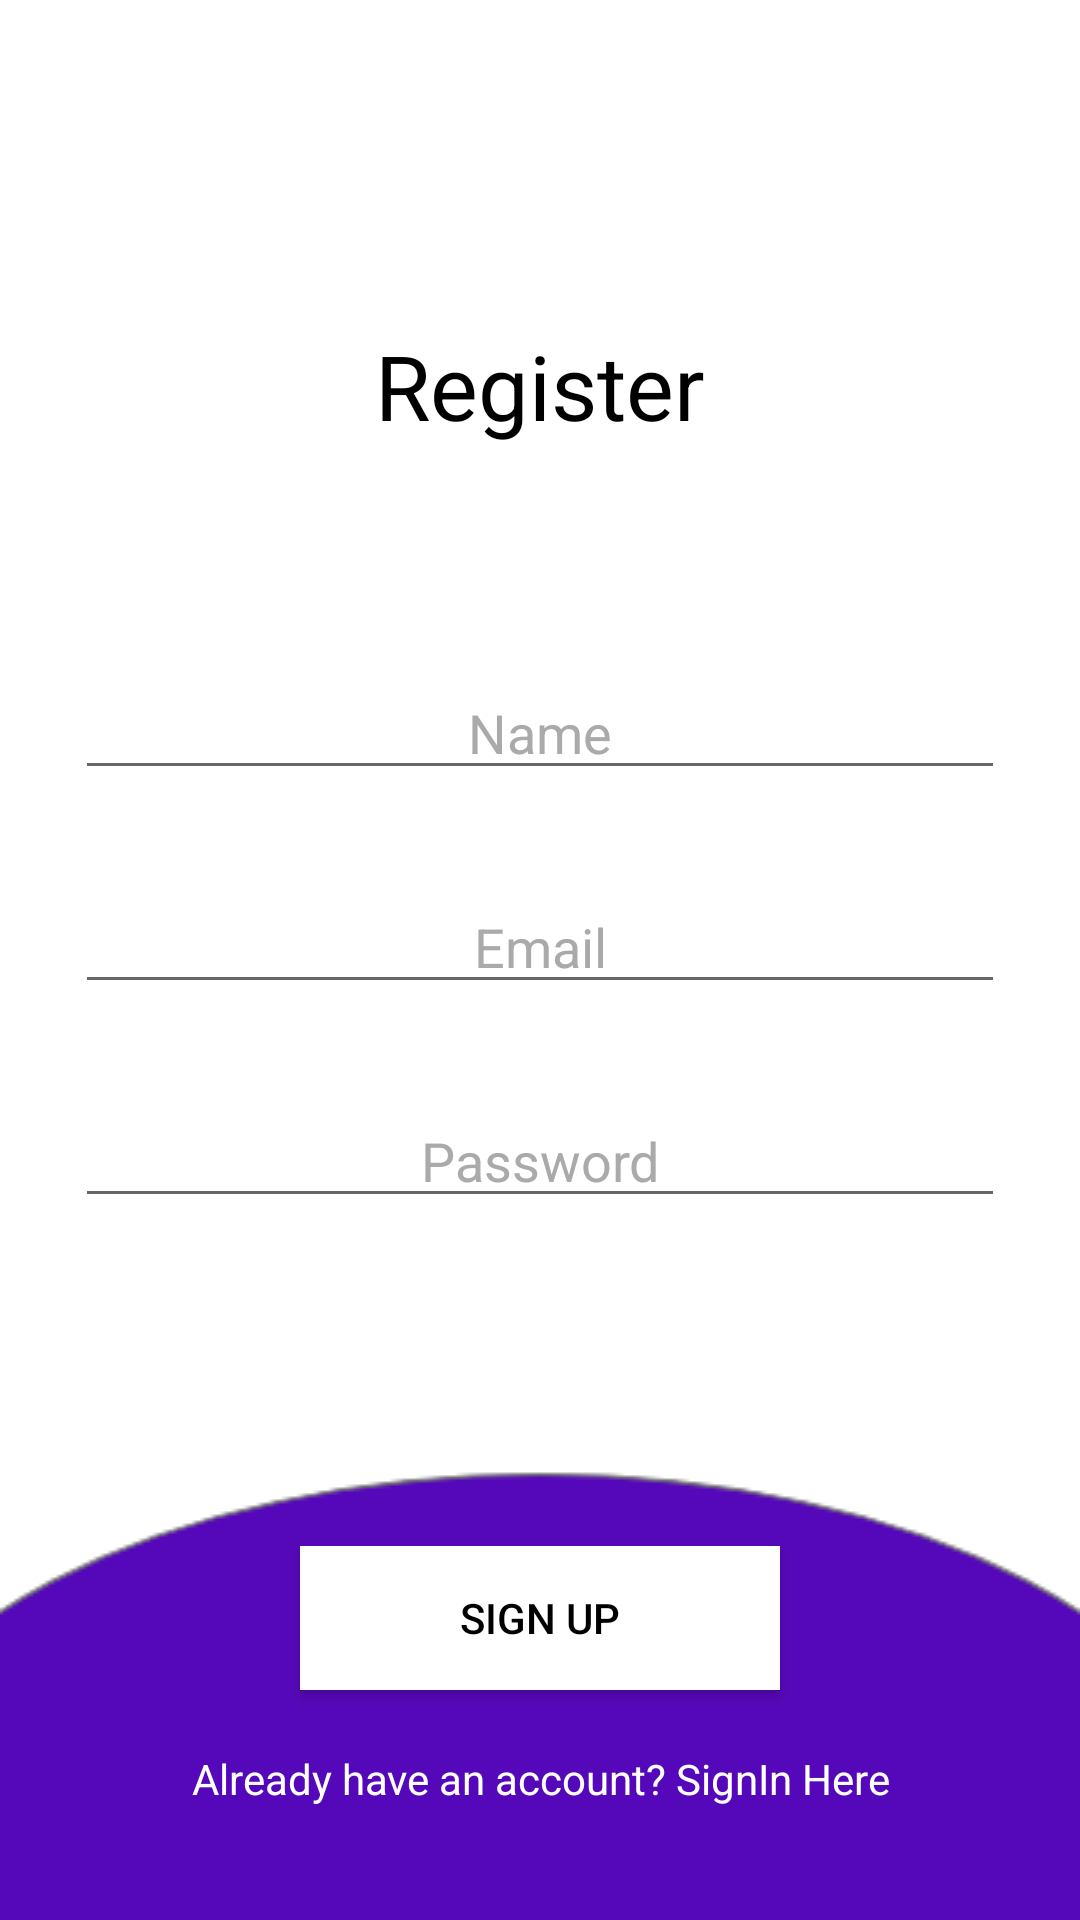

Reconstruct the res/layout file that produces this screen, plus the resources it refers to.
<!-- AndroidManifest.xml: application theme AppTheme -->
<!-- res/layout/activity_register_user.xml -->
<?xml version="1.0" encoding="utf-8"?>
<LinearLayout
    xmlns:android="http://schemas.android.com/apk/res/android"
    xmlns:app="http://schemas.android.com/apk/res-auto"
    xmlns:tools="http://schemas.android.com/tools"
    android:layout_width="match_parent"
    android:layout_height="match_parent"
    android:gravity="center"
    android:orientation="vertical"
    android:background="@drawable/img_bg"
    tools:context=".views.RegisterUserActivity">

    <ImageView
        android:layout_width="40dp"
        android:layout_height="30dp"
        android:src="@drawable/ic_arrow_back"
        android:background="?attr/selectableItemBackgroundBorderless"
        android:layout_gravity="start"
        android:layout_marginStart="10dp"
        android:layout_marginTop="30dp"
        android:onClick="onBackBtnClicked"
        />

    <TextView
        android:layout_width="match_parent"
        android:layout_height="0dp"
        android:text="Register"
        android:textSize="30sp"
        android:layout_marginTop="20dp"
        android:textColor="@android:color/black"
        android:gravity="center"
        android:layout_weight="0.3"
        />

    <LinearLayout
        android:layout_width="match_parent"
        android:layout_height="0dp"
        android:layout_weight="1"
        android:orientation="vertical">

        <EditText
            android:id="@+id/et_name"
            android:layout_width="match_parent"
            android:layout_height="wrap_content"
            android:layout_marginTop="45dp"
            android:layout_marginStart="25dp"
            android:layout_marginEnd="25dp"
            android:layout_marginBottom="15dp"
            android:gravity="center"
            android:hint="Name"
            android:textColor="@color/colorPrimaryDark"
            android:textColorHint="@android:color/darker_gray"
            android:inputType="textEmailAddress"
            android:importantForAutofill="no" />

        <EditText
            android:id="@+id/et_email"
            android:layout_width="match_parent"
            android:layout_height="wrap_content"
            android:layout_marginTop="15dp"
            android:layout_marginBottom="15dp"
            android:layout_marginStart="25dp"
            android:layout_marginEnd="25dp"
            android:hint="Email"
            android:gravity="center"
            android:textColor="@color/colorPrimaryDark"
            android:textColorHint="@android:color/darker_gray"
            android:inputType="textEmailAddress"
            android:importantForAutofill="no" />

        <EditText
            android:id="@+id/et_password"
            android:layout_width="match_parent"
            android:layout_height="wrap_content"
            android:layout_marginTop="15dp"
            android:layout_marginEnd="25dp"
            android:layout_marginStart="25dp"
            android:hint="Password"
            android:gravity="center"
            android:textColor="@color/colorPrimaryDark"
            android:textColorHint="@android:color/darker_gray"
            android:importantForAutofill="no"
            android:inputType="textPassword" />

    </LinearLayout>

    <LinearLayout
        android:layout_width="match_parent"
        android:layout_height="wrap_content"
        android:layout_weight="0.1"
        android:orientation="vertical">

        <Button
            android:id="@+id/btn_register"
            android:layout_width="160dp"
            android:layout_height="wrap_content"
            android:layout_gravity="center"
            android:layout_marginTop="15dp"
            android:text="Sign Up"
            android:textColor="@android:color/black"
            android:background="@android:color/white"
            />

        <TextView
            android:id="@+id/tv_sign_in"
            android:text="Already have an account? SignIn Here"
            android:textAlignment="center"
            android:textColor="@android:color/white"
            android:layout_marginTop="15dp"
            android:padding="5dp"
            android:background="?attr/selectableItemBackground"
            android:layout_width="match_parent"
            android:layout_height="wrap_content" />

    </LinearLayout>

</LinearLayout>
<!-- resources referenced by this layout -->
<resources>
  <color name="colorPrimaryDark">#46118B</color>
  <!-- drawable img_bg: png bitmap (drawable, 5675 bytes) -->
  <style name="AppTheme" parent="Theme.AppCompat.Light.NoActionBar">
          
          <item name="colorPrimary">@color/colorPrimary</item>
          <item name="colorPrimaryDark">@color/colorPrimaryDark</item>
          <item name="colorAccent">@color/colorAccent</item>
          <item name="popupTheme">@style/ThemeOverlay.AppCompat.Light</item>
      </style>
  <color name="colorPrimary">#5508B9</color>
  <color name="colorAccent">#225C93</color>
</resources>
